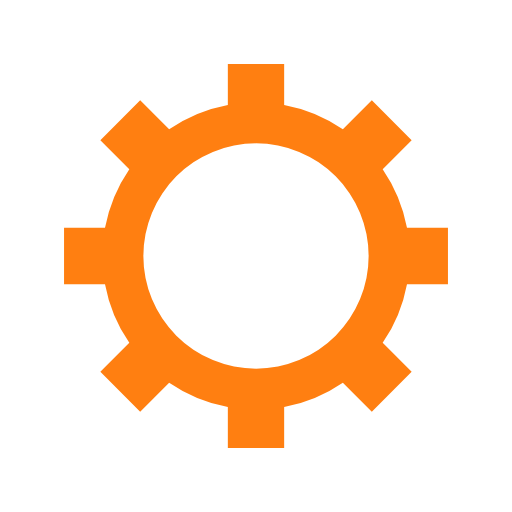
t = 0.00 s
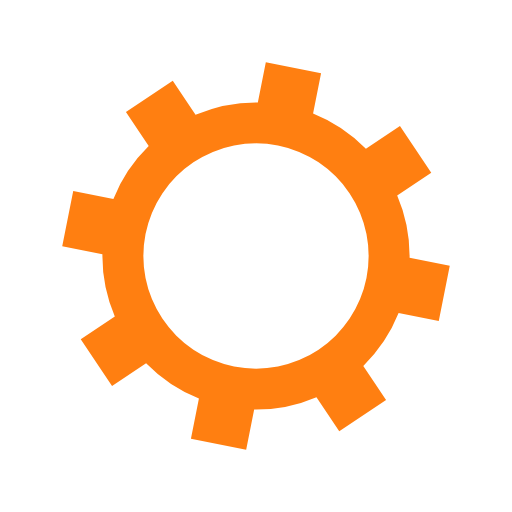
t = 0.05 s
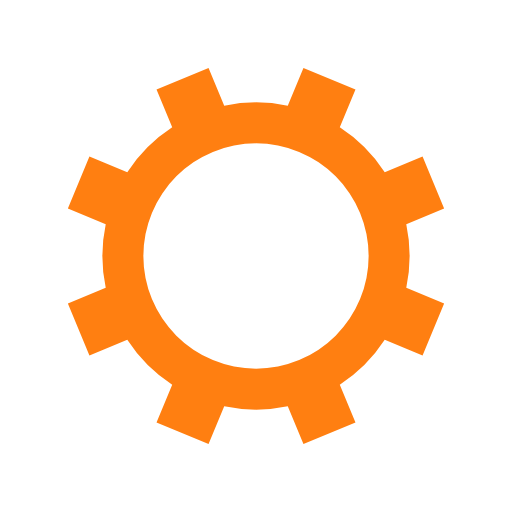
t = 0.10 s
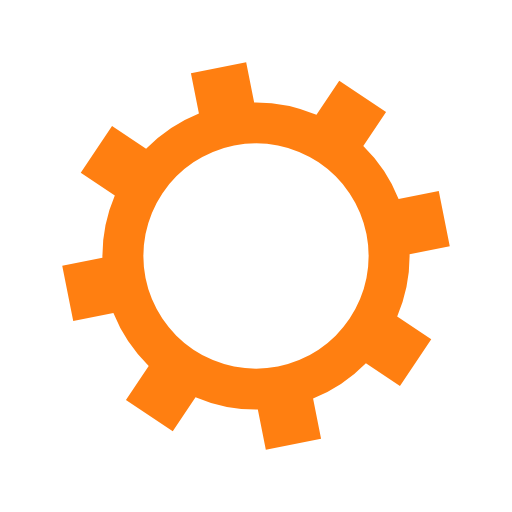
t = 0.15 s

The animated SVG that drew these frames (rendered in a browser with its animation timeline set to each time). Animation: 1 SMIL element (animateTransform=1); one cycle of 0.20 s, repeats indefinitely.

<svg xmlns="http://www.w3.org/2000/svg" viewBox="0 0 100 100" preserveAspectRatio="xMidYMid" width="85" height="85" style="shape-rendering: auto; display: block; background: rgba(255, 0, 0, 0);" xmlns:xlink="http://www.w3.org/1999/xlink"><g><g transform="translate(50 50)">
<g>
<animateTransform repeatCount="indefinite" dur="0.2s" keyTimes="0;1" values="0;45" type="rotate" attributeName="transform"></animateTransform><path fill="#ff7f11" d="M29.491524206117255 -5.5 L37.491524206117255 -5.5 L37.491524206117255 5.5 L29.491524206117255 5.5 A30 30 0 0 1 24.742744050198738 16.964569457146712 L24.742744050198738 16.964569457146712 L30.399598299691117 22.621423706639092 L22.621423706639096 30.399598299691114 L16.964569457146716 24.742744050198734 A30 30 0 0 1 5.5 29.491524206117255 L5.5 29.491524206117255 L5.5 37.491524206117255 L-5.499999999999997 37.491524206117255 L-5.499999999999997 29.491524206117255 A30 30 0 0 1 -16.964569457146705 24.742744050198738 L-16.964569457146705 24.742744050198738 L-22.621423706639085 30.399598299691117 L-30.399598299691117 22.621423706639092 L-24.742744050198738 16.964569457146712 A30 30 0 0 1 -29.491524206117255 5.500000000000009 L-29.491524206117255 5.500000000000009 L-37.491524206117255 5.50000000000001 L-37.491524206117255 -5.500000000000001 L-29.491524206117255 -5.500000000000002 A30 30 0 0 1 -24.742744050198738 -16.964569457146705 L-24.742744050198738 -16.964569457146705 L-30.399598299691117 -22.621423706639085 L-22.621423706639092 -30.399598299691117 L-16.964569457146712 -24.742744050198738 A30 30 0 0 1 -5.500000000000011 -29.491524206117255 L-5.500000000000011 -29.491524206117255 L-5.500000000000012 -37.491524206117255 L5.499999999999998 -37.491524206117255 L5.5 -29.491524206117255 A30 30 0 0 1 16.964569457146702 -24.74274405019874 L16.964569457146702 -24.74274405019874 L22.62142370663908 -30.39959829969112 L30.399598299691117 -22.6214237066391 L24.742744050198738 -16.964569457146716 A30 30 0 0 1 29.491524206117255 -5.500000000000013 M0 -22A22 22 0 1 0 0 22 A22 22 0 1 0 0 -22"></path></g></g><g></g></g><!-- [ldio] generated by https://loading.io --></svg>